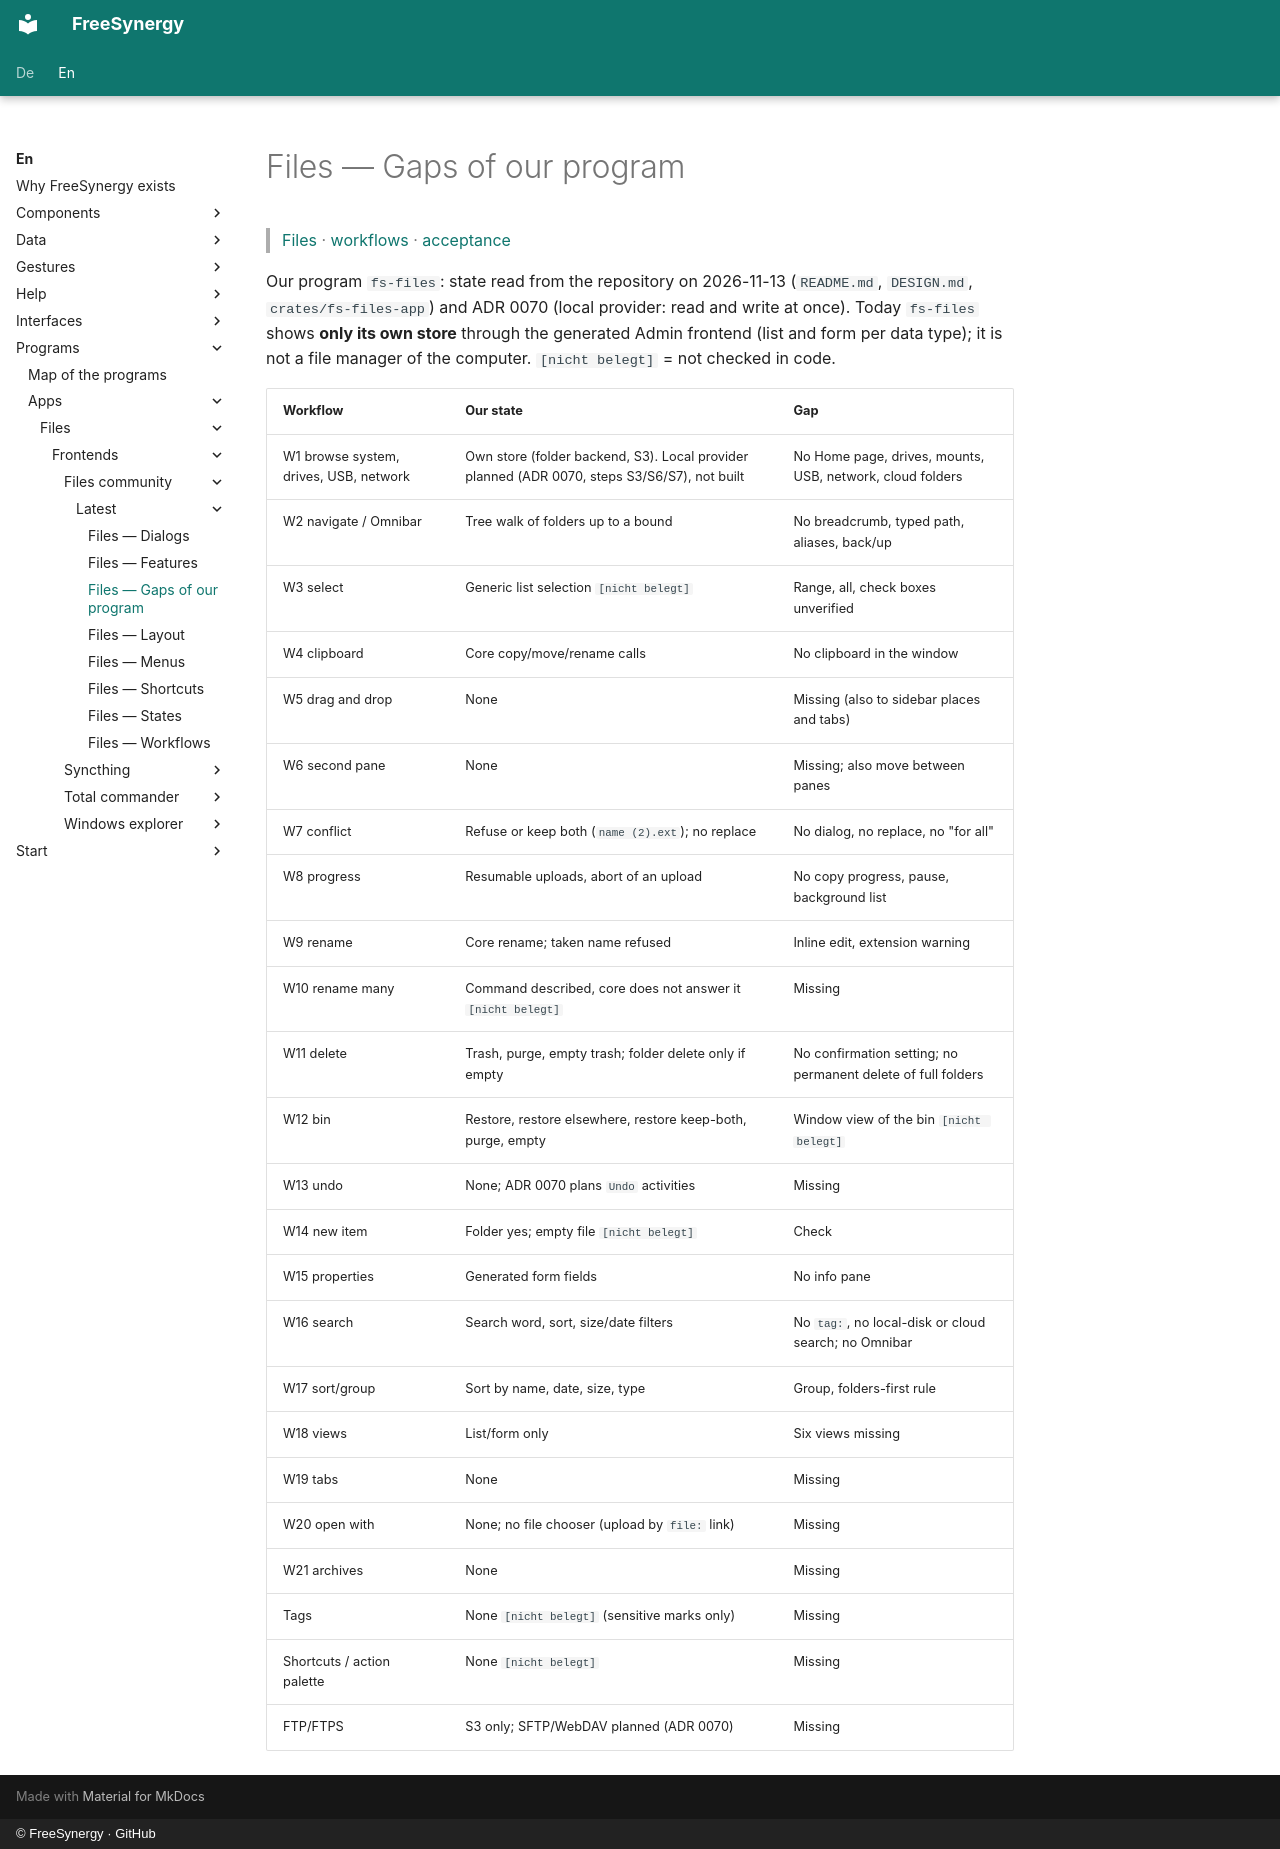

repository: FreeSynergy/fs-documentation · page: en/programs/apps/files/frontends/files-community/latest/gaps/index.html · generator: mkdocs · copyright: © FreeSynergy · GitHub

# Files — Gaps of our program

> [Files](../index.md) · [workflows](workflows.md) · [acceptance](acceptance.md)

Our program `fs-files`: state read from the repository on 2026-11-13 (`README.md`, `DESIGN.md`, `crates/fs-files-app`) and ADR 0070 (local provider: read and write at once). Today `fs-files` shows **only its own store** through the generated Admin frontend (list and form per data type); it is not a file manager of the computer. `[nicht belegt]` = not checked in code.

| Workflow | Our state | Gap |
|----------|-----------|-----|
| W1 browse system, drives, USB, network | Own store (folder backend, S3). Local provider planned (ADR 0070, steps S3/S6/S7), not built | No Home page, drives, mounts, USB, network, cloud folders |
| W2 navigate / Omnibar | Tree walk of folders up to a bound | No breadcrumb, typed path, aliases, back/up |
| W3 select | Generic list selection `[nicht belegt]` | Range, all, check boxes unverified |
| W4 clipboard | Core copy/move/rename calls | No clipboard in the window |
| W5 drag and drop | None | Missing (also to sidebar places and tabs) |
| W6 second pane | None | Missing; also move between panes |
| W7 conflict | Refuse or keep both (`name (2).ext`); no replace | No dialog, no replace, no "for all" |
| W8 progress | Resumable uploads, abort of an upload | No copy progress, pause, background list |
| W9 rename | Core rename; taken name refused | Inline edit, extension warning |
| W10 rename many | Command described, core does not answer it `[nicht belegt]` | Missing |
| W11 delete | Trash, purge, empty trash; folder delete only if empty | No confirmation setting; no permanent delete of full folders |
| W12 bin | Restore, restore elsewhere, restore keep-both, purge, empty | Window view of the bin `[nicht belegt]` |
| W13 undo | None; ADR 0070 plans `Undo` activities | Missing |
| W14 new item | Folder yes; empty file `[nicht belegt]` | Check |
| W15 properties | Generated form fields | No info pane |
| W16 search | Search word, sort, size/date filters | No `tag:`, no local-disk or cloud search; no Omnibar |
| W17 sort/group | Sort by name, date, size, type | Group, folders-first rule |
| W18 views | List/form only | Six views missing |
| W19 tabs | None | Missing |
| W20 open with | None; no file chooser (upload by `file:` link) | Missing |
| W21 archives | None | Missing |
| Tags | None `[nicht belegt]` (sensitive marks only) | Missing |
| Shortcuts / action palette | None `[nicht belegt]` | Missing |
| FTP/FTPS | S3 only; SFTP/WebDAV planned (ADR 0070) | Missing |
